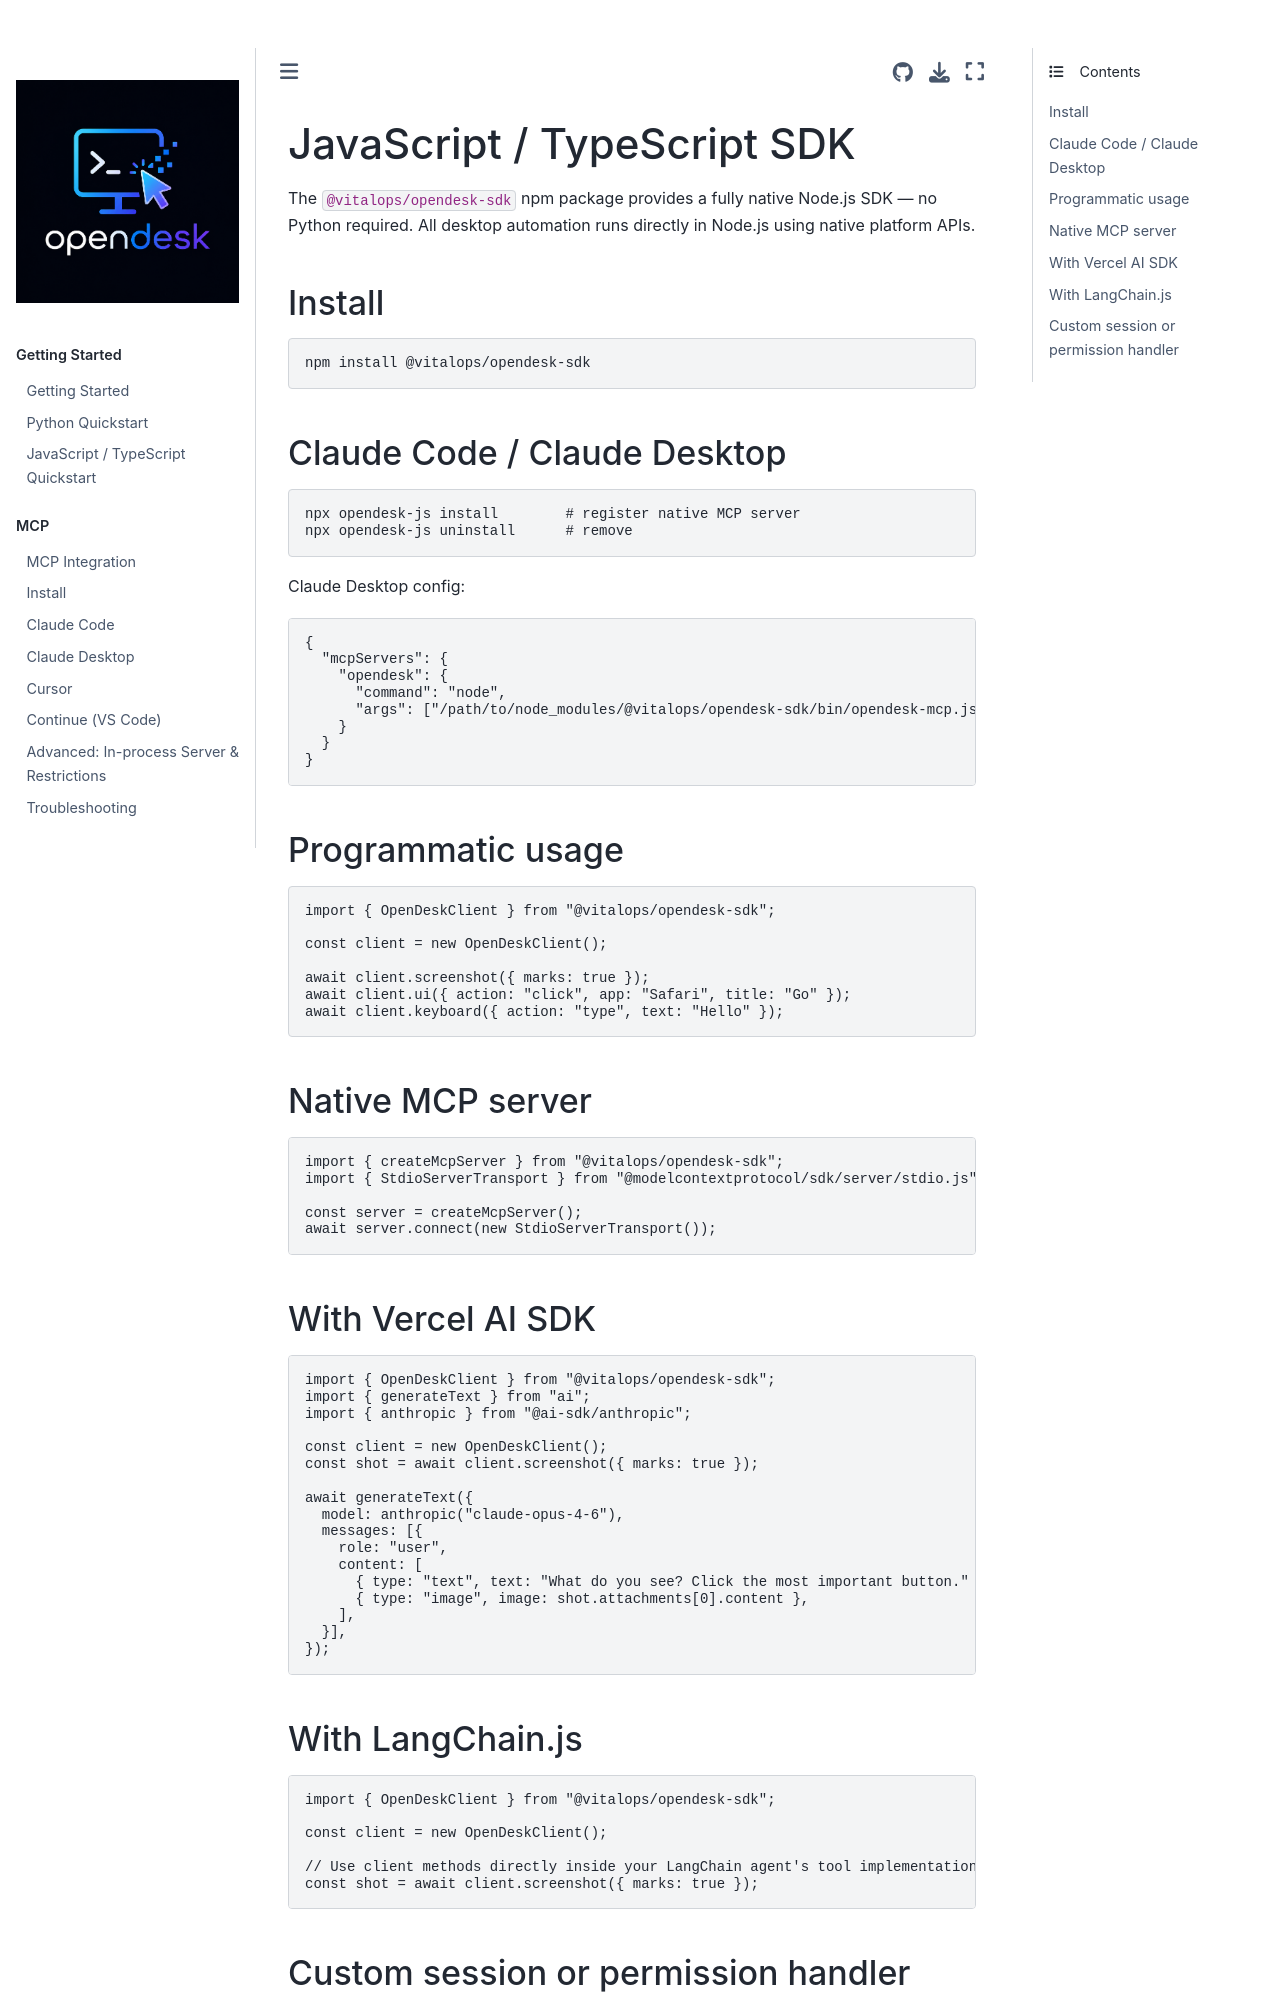

repository: vitalops/opencua · page: docs/integrations/javascript.html · generator: mkdocs

# JavaScript / TypeScript SDK

The `@vitalops/opendesk-sdk` npm package provides a fully native Node.js SDK — no Python required.
All desktop automation runs directly in Node.js using native platform APIs.

## Install

```bash
npm install @vitalops/opendesk-sdk
```

## Claude Code / Claude Desktop

```bash
npx opendesk-js install        # register native MCP server
npx opendesk-js uninstall      # remove
```

Claude Desktop config:

```json
{
  "mcpServers": {
    "opendesk": {
      "command": "node",
      "args": ["/path/to/node_modules/@vitalops/opendesk-sdk/bin/opendesk-mcp.js"]
    }
  }
}
```

## Programmatic usage

```typescript
import { OpenDeskClient } from "@vitalops/opendesk-sdk";

const client = new OpenDeskClient();

await client.screenshot({ marks: true });
await client.ui({ action: "click", app: "Safari", title: "Go" });
await client.keyboard({ action: "type", text: "Hello" });
```

## Native MCP server

```typescript
import { createMcpServer } from "@vitalops/opendesk-sdk";
import { StdioServerTransport } from "@modelcontextprotocol/sdk/server/stdio.js";

const server = createMcpServer();
await server.connect(new StdioServerTransport());
```

## With Vercel AI SDK

```typescript
import { OpenDeskClient } from "@vitalops/opendesk-sdk";
import { generateText } from "ai";
import { anthropic } from "@ai-sdk/anthropic";

const client = new OpenDeskClient();
const shot = await client.screenshot({ marks: true });

await generateText({
  model: anthropic("claude-opus-4-6"),
  messages: [{
    role: "user",
    content: [
      { type: "text", text: "What do you see? Click the most important button." },
      { type: "image", image: shot.attachments[0].content },
    ],
  }],
});
```

## With LangChain.js

```typescript
import { OpenDeskClient } from "@vitalops/opendesk-sdk";

const client = new OpenDeskClient();

// Use client methods directly inside your LangChain agent's tool implementations
const shot = await client.screenshot({ marks: true });
```
